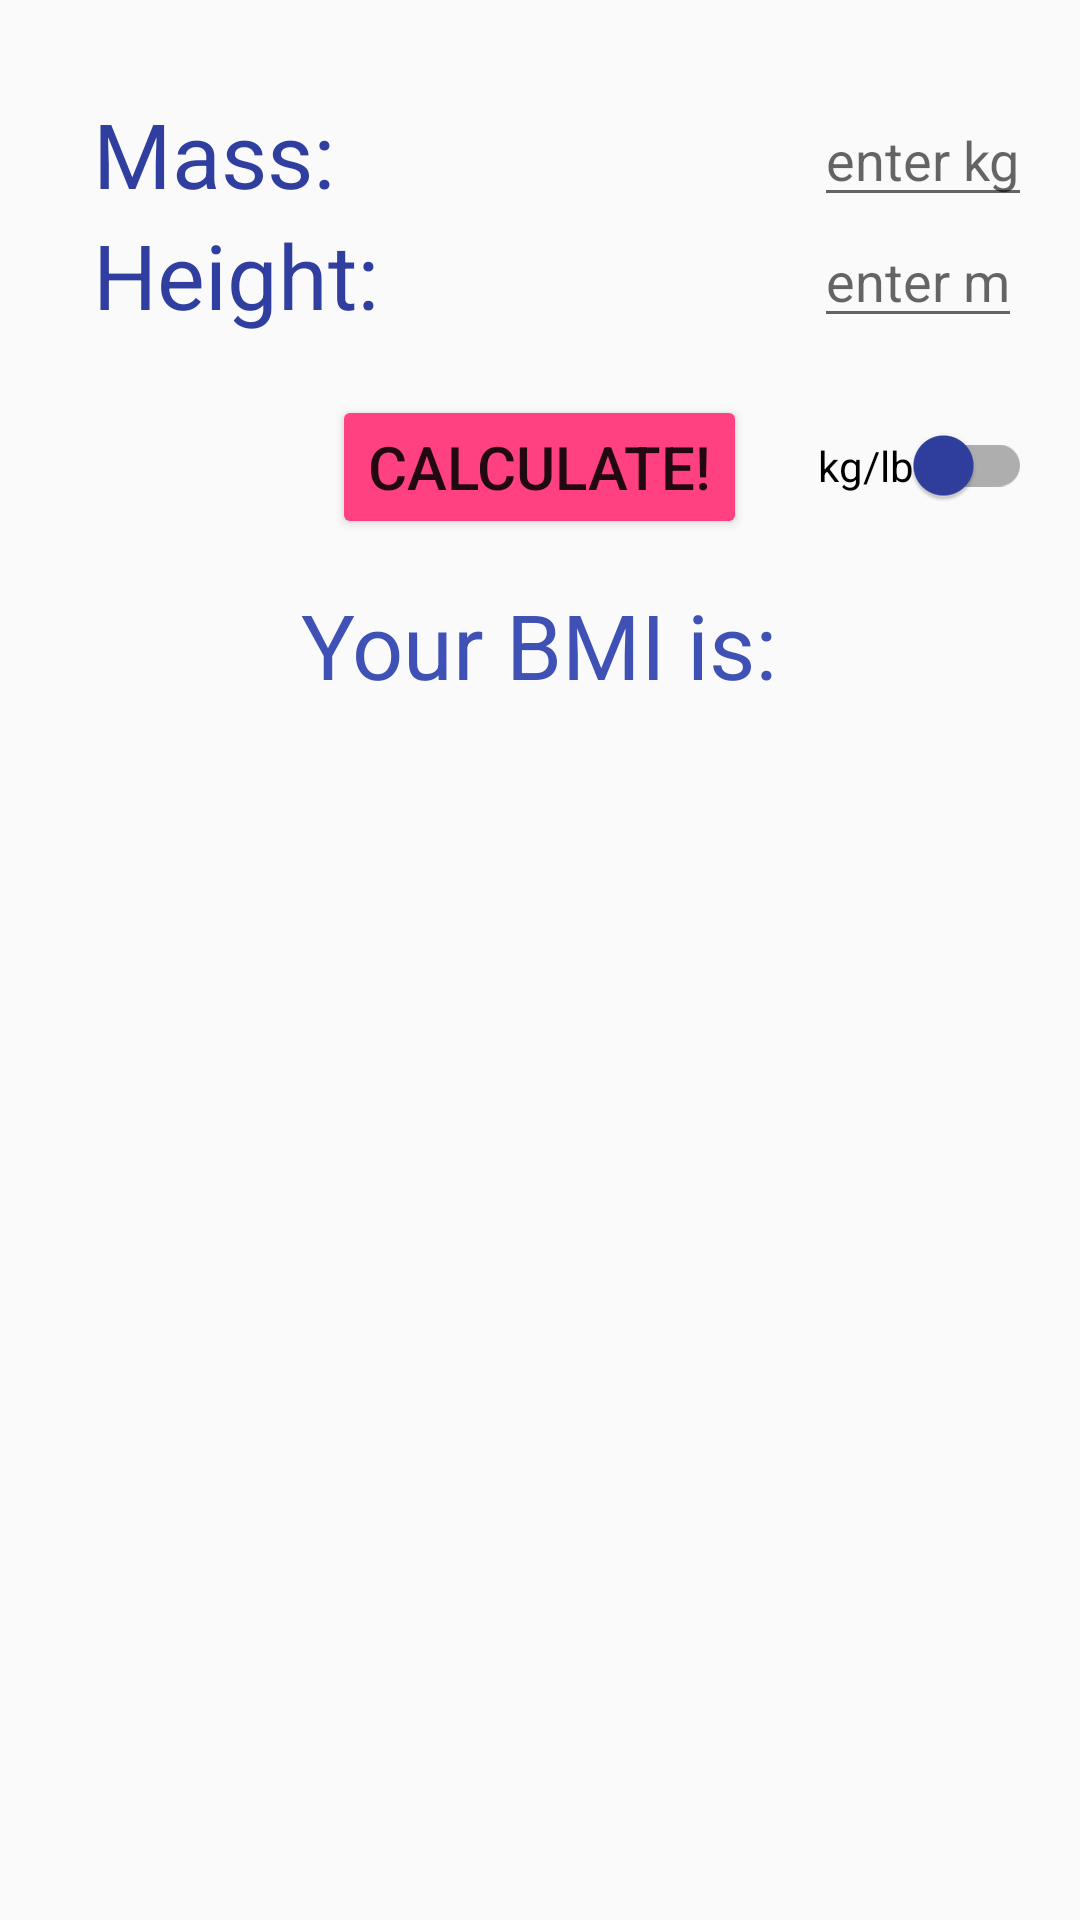

Produce the Android XML layout that renders to this screen, including the resource entries it uses.
<!-- AndroidManifest.xml: application theme AppTheme -->
<!-- res/layout/activity_main.xml -->
<?xml version="1.0" encoding="utf-8"?>
<ScrollView xmlns:android="http://schemas.android.com/apk/res/android"
    xmlns:tools="http://schemas.android.com/tools"
    android:layout_width="match_parent"
    android:layout_height="match_parent"
    android:paddingBottom="@dimen/activity_vertical_margin"
    android:paddingLeft="@dimen/activity_horizontal_margin"
    android:paddingRight="@dimen/activity_horizontal_margin"
    android:paddingTop="@dimen/activity_vertical_margin"
    tools:context="pl.edu.pwr.lab1mlynarczyk.lab1.MainActivity">

<RelativeLayout
    android:id="@+id/activity_main"
    android:layout_width="match_parent"
    android:layout_height="match_parent"
    android:orientation="vertical"
    android:descendantFocusability="beforeDescendants"
    android:focusableInTouchMode="true">

    <TextView
        android:id="@+id/massTextView"
        android:layout_width="wrap_content"
        android:layout_height="wrap_content"
        android:layout_alignParentLeft="true"
        android:layout_alignParentTop="true"
        android:layout_marginTop="@dimen/top_margin"
        android:layout_marginLeft="@dimen/top_margin"
        android:text="@string/get_mass"
        android:textSize="@dimen/font_size"
        android:textColor="@color/colorPrimaryDark"/>

    <EditText
        android:id="@+id/massEditText"
        android:layout_width="wrap_content"
        android:layout_height="wrap_content"
        android:layout_alignTop="@id/massTextView"
        android:layout_alignParentStart="@id/massTextView"
        android:layout_marginLeft="@dimen/left_margin"
        android:layout_alignParentRight="true"
        android:inputType="numberDecimal"
        android:hint = "@string/your_mass" />

    <TextView
        android:id="@+id/heightTextView"
        android:layout_width="wrap_content"
        android:layout_height="wrap_content"
        android:layout_below="@id/massTextView"
        android:layout_alignLeft="@id/massTextView"
        android:text="@string/get_height"
        android:textSize="@dimen/font_size"
        android:textColor="@color/colorPrimaryDark"/>

    <EditText
        android:id="@+id/heightEditText"
        android:layout_width="wrap_content"
        android:layout_height="wrap_content"
        android:layout_alignTop="@id/heightTextView"
        android:layout_alignParentStart="@id/heightTextView"
        android:layout_alignLeft="@id/massEditText"
        android:inputType="numberDecimal"
        android:hint="@string/your_height"/>

    <Button
        android:id="@+id/button"
        android:layout_width="wrap_content"
        android:layout_height="wrap_content"
        android:layout_below="@id/heightTextView"
        android:layout_marginTop="@dimen/button_margin_top"
        android:layout_centerInParent="true"
        android:theme="@style/MyButton"
        android:text="@string/calculate"
        android:textSize="@dimen/button_font"/>

    <android.support.v7.widget.SwitchCompat
        android:id="@+id/kgSwitch"
        android:layout_width="wrap_content"
        android:layout_height="wrap_content"
        android:layout_alignParentRight="true"
        android:layout_alignTop="@id/button"
        android:layout_marginTop="@dimen/switch_margin_top"
        android:text="@string/kg_switch"
        android:textColorHint="@color/colorPrimary"
        android:theme="@style/MySwitch" />

    <TextView
        android:id="@+id/bmiTextView"
        android:layout_width="wrap_content"
        android:layout_height="wrap_content"
        android:layout_below="@id/button"
        android:layout_centerInParent="true"
        android:layout_marginTop="@dimen/top_margin"
        android:text="@string/your_bmi"
        android:textSize="@dimen/font_size"
        android:textColor="@color/colorPrimary"/>

    <TextView
        android:id="@+id/messageTextView"
        android:layout_width="wrap_content"
        android:textColor="@color/colorPrimary"
        android:layout_below="@id/bmiTextView"
        android:layout_centerInParent="true"
        android:layout_marginTop="@dimen/top_margin"
        android:layout_height="wrap_content"
        android:textSize="@dimen/font_size"/>

    <TextView
        android:id="@+id/opinionTextView"
        android:layout_width="wrap_content"
        android:layout_height="wrap_content"
        android:layout_below="@id/messageTextView"
        android:layout_centerInParent="true"
        android:layout_marginTop="@dimen/top_margin"
        android:textSize="@dimen/small_font"/>

</RelativeLayout>
</ScrollView>
<!-- resources referenced by this layout -->
<resources>
  <color name="colorPrimary">#3F51B5</color>
  <color name="colorPrimaryDark">#303F9F</color>
  <dimen name="activity_horizontal_margin">16dp</dimen>
  <dimen name="activity_vertical_margin">16dp</dimen>
  <dimen name="button_font">20sp</dimen>
  <dimen name="button_margin_top">20dp</dimen>
  <dimen name="font_size">30sp</dimen>
  <dimen name="left_margin">50dp</dimen>
  <dimen name="small_font">15sp</dimen>
  <dimen name="switch_margin_top">10dp</dimen>
  <dimen name="top_margin">15dp</dimen>
  <string name="calculate">Calculate!</string>
  <string name="get_height">Height:</string>
  <string name="get_mass">Mass:</string>
  <string name="kg_switch" translatable="false">kg/lb  </string>
  <string name="your_bmi">Your BMI is:</string>
  <string name="your_height">enter m</string>
  <string name="your_mass">enter kg</string>
  <style name="MyButton" parent="Theme.AppCompat.Light">
          <item name="colorControlHighlight">@color/colorPrimaryDark</item>
          <item name="colorButtonNormal">@color/colorAccent</item>
      </style>
  <style name="MySwitch" parent="Theme.AppCompat.Light">
          <item name="colorControlActivated">@color/colorAccent</item>
          <item name="colorSwitchThumbNormal">@color/colorPrimaryDark</item>
      </style>
  <style name="AppTheme" parent="Theme.AppCompat.Light.DarkActionBar">
          
          <item name="colorPrimary">@color/colorPrimary</item>
          <item name="colorPrimaryDark">@color/colorPrimaryDark</item>
          <item name="colorAccent">@color/colorAccent</item>
      </style>
  <color name="colorAccent">#FF4081</color>
</resources>
